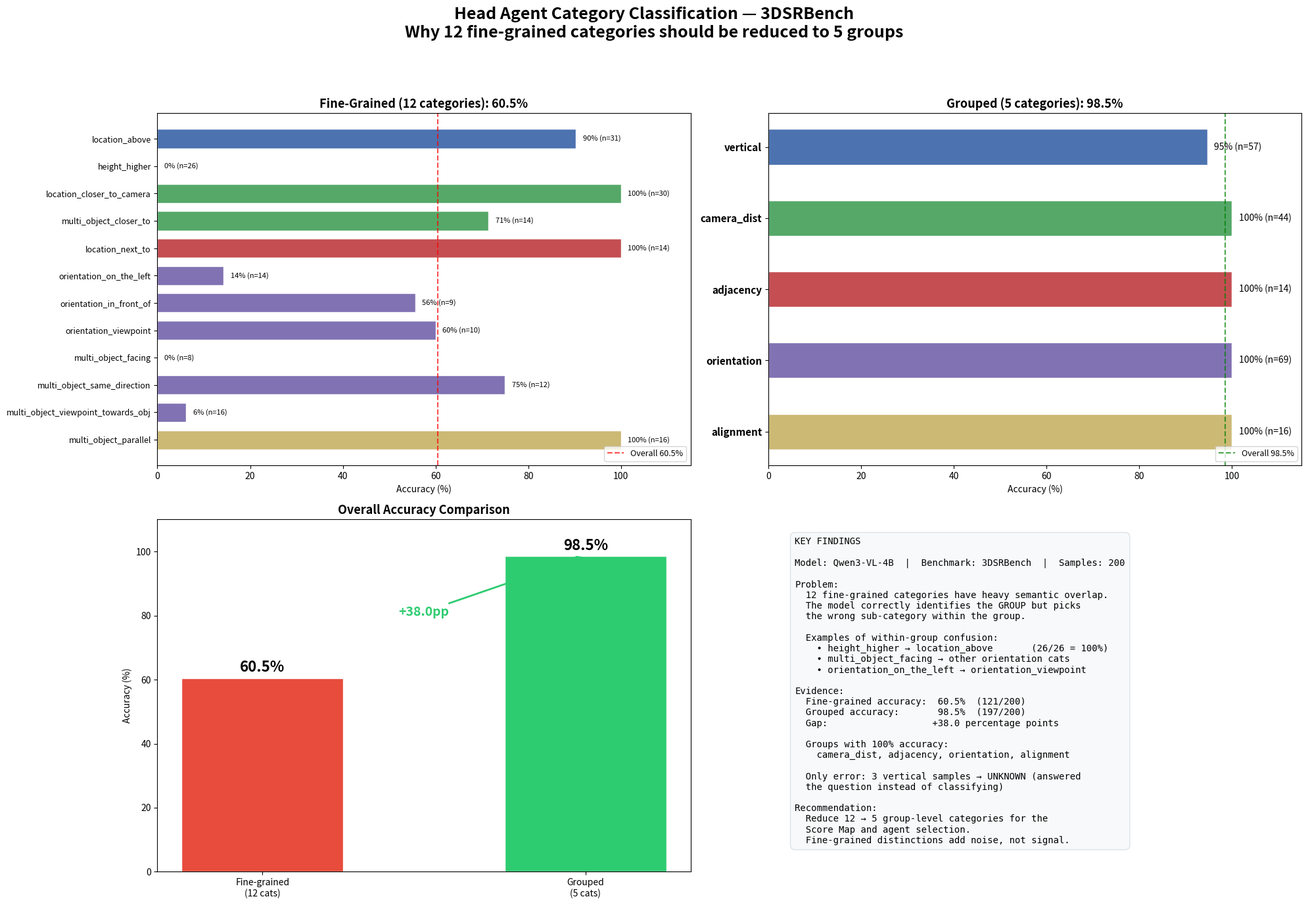

Generate this figure with matplotlib: (Note: this script raises an exception after producing the figure.)
#!/usr/bin/env python3
"""Generate visualization for Head Agent category reduction analysis."""
import matplotlib
matplotlib.use("Agg")
import matplotlib.pyplot as plt
import matplotlib.patches as mpatches
import numpy as np

OUTPUT_PATH = "docs/category_reduction_analysis.png"

# --- Data from 3DSRBench 200-sample test ---
FINE_CATS = [
    ("location_above",                       90.3, 31, "vertical"),
    ("height_higher",                         0.0, 26, "vertical"),
    ("location_closer_to_camera",           100.0, 30, "camera_dist"),
    ("multi_object_closer_to",               71.4, 14, "camera_dist"),
    ("location_next_to",                    100.0, 14, "adjacency"),
    ("orientation_on_the_left",              14.3, 14, "orientation"),
    ("orientation_in_front_of",              55.6,  9, "orientation"),
    ("orientation_viewpoint",                60.0, 10, "orientation"),
    ("multi_object_facing",                   0.0,  8, "orientation"),
    ("multi_object_same_direction",          75.0, 12, "orientation"),
    ("multi_object_viewpoint_towards_obj",    6.2, 16, "orientation"),
    ("multi_object_parallel",               100.0, 16, "alignment"),
]

GROUPED = [
    ("vertical",    94.7, 57),
    ("camera_dist", 100.0, 44),
    ("adjacency",   100.0, 14),
    ("orientation", 100.0, 69),
    ("alignment",   100.0, 16),
]

GROUP_COLORS = {
    "vertical":    "#4C72B0",
    "camera_dist": "#55A868",
    "adjacency":   "#C44E52",
    "orientation": "#8172B3",
    "alignment":   "#CCB974",
}

fig = plt.figure(figsize=(20, 14))
fig.suptitle(
    "Head Agent Category Classification — 3DSRBench\n"
    "Why 12 fine-grained categories should be reduced to 5 groups",
    fontsize=18, fontweight="bold", y=0.98,
)

# ======================================================================
# Panel 1: Fine-grained 12 categories (horizontal bar)
# ======================================================================
ax1 = fig.add_subplot(2, 2, 1)
names = [c[0] for c in FINE_CATS]
accs = [c[1] for c in FINE_CATS]
counts = [c[2] for c in FINE_CATS]
groups = [c[3] for c in FINE_CATS]
colors = [GROUP_COLORS[g] for g in groups]

y_pos = np.arange(len(names))
bars = ax1.barh(y_pos, accs, color=colors, edgecolor="white", height=0.7)
ax1.set_yticks(y_pos)
ax1.set_yticklabels(names, fontsize=9)
ax1.set_xlim(0, 115)
ax1.set_xlabel("Accuracy (%)")
ax1.set_title("Fine-Grained (12 categories): 60.5%", fontsize=13, fontweight="bold")
ax1.invert_yaxis()
ax1.axvline(x=60.5, color="red", linestyle="--", alpha=0.7, label="Overall 60.5%")

for i, (acc, n) in enumerate(zip(accs, counts)):
    ax1.text(acc + 1.5, i, f"{acc:.0f}% (n={n})", va="center", fontsize=8)

ax1.legend(loc="lower right", fontsize=9)

# ======================================================================
# Panel 2: Grouped 5 categories (horizontal bar)
# ======================================================================
ax2 = fig.add_subplot(2, 2, 2)
g_names = [g[0] for g in GROUPED]
g_accs = [g[1] for g in GROUPED]
g_counts = [g[2] for g in GROUPED]
g_colors = [GROUP_COLORS[g] for g, _, _ in GROUPED]

y_pos2 = np.arange(len(g_names))
ax2.barh(y_pos2, g_accs, color=g_colors, edgecolor="white", height=0.5)
ax2.set_yticks(y_pos2)
ax2.set_yticklabels(g_names, fontsize=11, fontweight="bold")
ax2.set_xlim(0, 115)
ax2.set_xlabel("Accuracy (%)")
ax2.set_title("Grouped (5 categories): 98.5%", fontsize=13, fontweight="bold")
ax2.invert_yaxis()
ax2.axvline(x=98.5, color="green", linestyle="--", alpha=0.7, label="Overall 98.5%")

for i, (acc, n) in enumerate(zip(g_accs, g_counts)):
    ax2.text(acc + 1.5, i, f"{acc:.0f}% (n={n})", va="center", fontsize=10)

ax2.legend(loc="lower right", fontsize=9)

# ======================================================================
# Panel 3: Side-by-side comparison
# ======================================================================
ax3 = fig.add_subplot(2, 2, 3)
labels = ["Fine-grained\n(12 cats)", "Grouped\n(5 cats)"]
values = [60.5, 98.5]
bar_colors = ["#E74C3C", "#2ECC71"]
bars3 = ax3.bar(labels, values, color=bar_colors, width=0.5, edgecolor="white")
ax3.set_ylim(0, 110)
ax3.set_ylabel("Accuracy (%)")
ax3.set_title("Overall Accuracy Comparison", fontsize=13, fontweight="bold")

for bar, val in zip(bars3, values):
    ax3.text(bar.get_x() + bar.get_width()/2, val + 2, f"{val}%",
             ha="center", fontsize=16, fontweight="bold")

ax3.annotate(
    "+38.0pp",
    xy=(1, 98.5), xytext=(0.5, 80),
    fontsize=14, fontweight="bold", color="#2ECC71",
    arrowprops=dict(arrowstyle="->", color="#2ECC71", lw=2),
    ha="center",
)

# ======================================================================
# Panel 4: Key findings text
# ======================================================================
ax4 = fig.add_subplot(2, 2, 4)
ax4.axis("off")

findings = """KEY FINDINGS

Model: Qwen3-VL-4B  |  Benchmark: 3DSRBench  |  Samples: 200

Problem:
  12 fine-grained categories have heavy semantic overlap.
  The model correctly identifies the GROUP but picks
  the wrong sub-category within the group.

  Examples of within-group confusion:
    • height_higher → location_above       (26/26 = 100%)
    • multi_object_facing → other orientation cats
    • orientation_on_the_left → orientation_viewpoint

Evidence:
  Fine-grained accuracy:  60.5%  (121/200)
  Grouped accuracy:       98.5%  (197/200)
  Gap:                   +38.0 percentage points

  Groups with 100% accuracy:
    camera_dist, adjacency, orientation, alignment

  Only error: 3 vertical samples → UNKNOWN (answered
  the question instead of classifying)

Recommendation:
  Reduce 12 → 5 group-level categories for the
  Score Map and agent selection.
  Fine-grained distinctions add noise, not signal."""

ax4.text(0.05, 0.95, findings, transform=ax4.transAxes,
         fontsize=10, fontfamily="monospace",
         verticalalignment="top",
         bbox=dict(boxstyle="round,pad=0.5", facecolor="#F8F9FA", edgecolor="#DEE2E6"))

plt.tight_layout(rect=[0, 0, 1, 0.94])
plt.savefig(OUTPUT_PATH, dpi=150, bbox_inches="tight", facecolor="white")
print(f"Saved to {OUTPUT_PATH}")
